Run: headless pygame with SDL's dummy video driver; simulated clock (each Clock.tick advances the game by its frame time, no real sleeping); random seed 0; keys injected as events and as key.get_pressed() state; no mouse input.
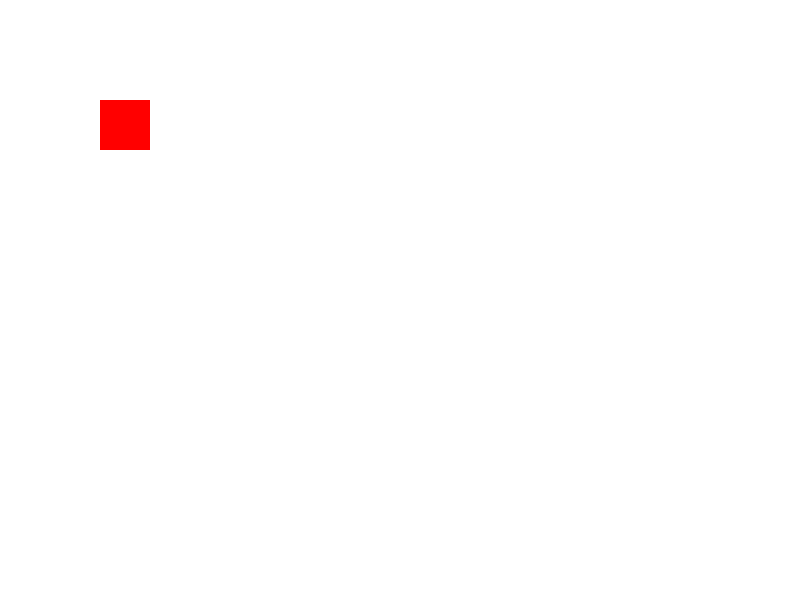
Frame 1 of 4 · flips 1–60 · no input
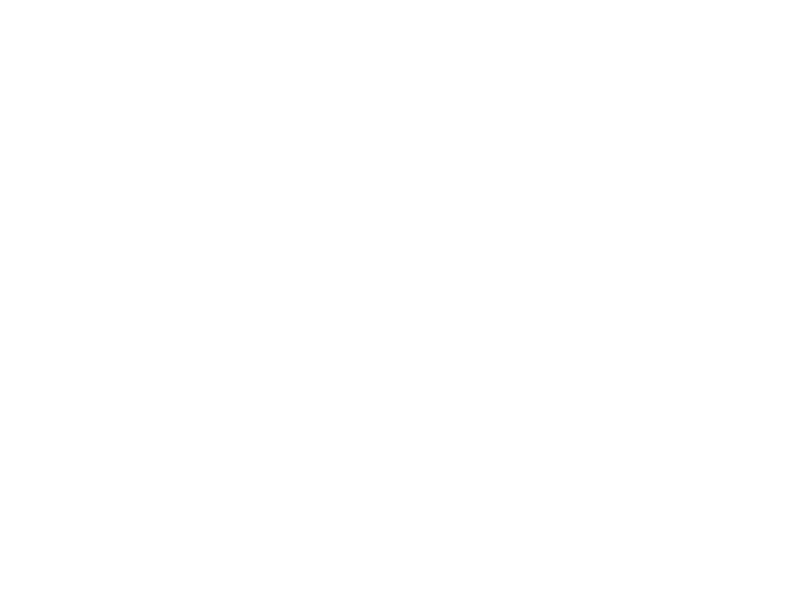
Frame 2 of 4 · flips 61–180 · tapped SPACE, RETURN · held RIGHT (→), D
Frame 3 of 4 · flips 181–300 · held DOWN (↓), S · screen unchanged from frame 2, image omitted
Frame 4 of 4 · flips 301–420 · held LEFT (←), A, UP (↑), W · screen same as frame 1, image omitted

The pygame program that drew these frames:

import pygame
import sys

# Pygame starten
pygame.init()

# Fenstergröße
width, height = 800, 590
win = pygame.display.set_mode((width, height))
pygame.display.set_caption("Kasten bewegen")

# Farben
WHITE = (255, 255, 255)
RED = (255, 0, 0)

# Kasten-Eigenschaften
x, y = 100, 100
kasten_breite, kasten_hoehe = 50, 50
geschwindigkeit = 30

# Hauptschleife
running = True
while running:
    pygame.time.delay(30)  # 30 ms Pause = ca. 33 FPS

    for event in pygame.event.get():
        if event.type == pygame.QUIT:
            running = False

    # Tasten abfragen
    keys = pygame.key.get_pressed()

    if keys[pygame.K_LEFT]:
        x -= geschwindigkeit
    if keys[pygame.K_RIGHT]:
        x += geschwindigkeit
    if keys[pygame.K_UP]:
        y -= geschwindigkeit
    if keys[pygame.K_DOWN]:
        y += geschwindigkeit

    # Bildschirm neu zeichnen
    win.fill(WHITE)
    pygame.draw.rect(win, RED, (x, y, kasten_breite, kasten_hoehe))
    pygame.display.update()

# Beenden
pygame.quit()
sys.exit()
